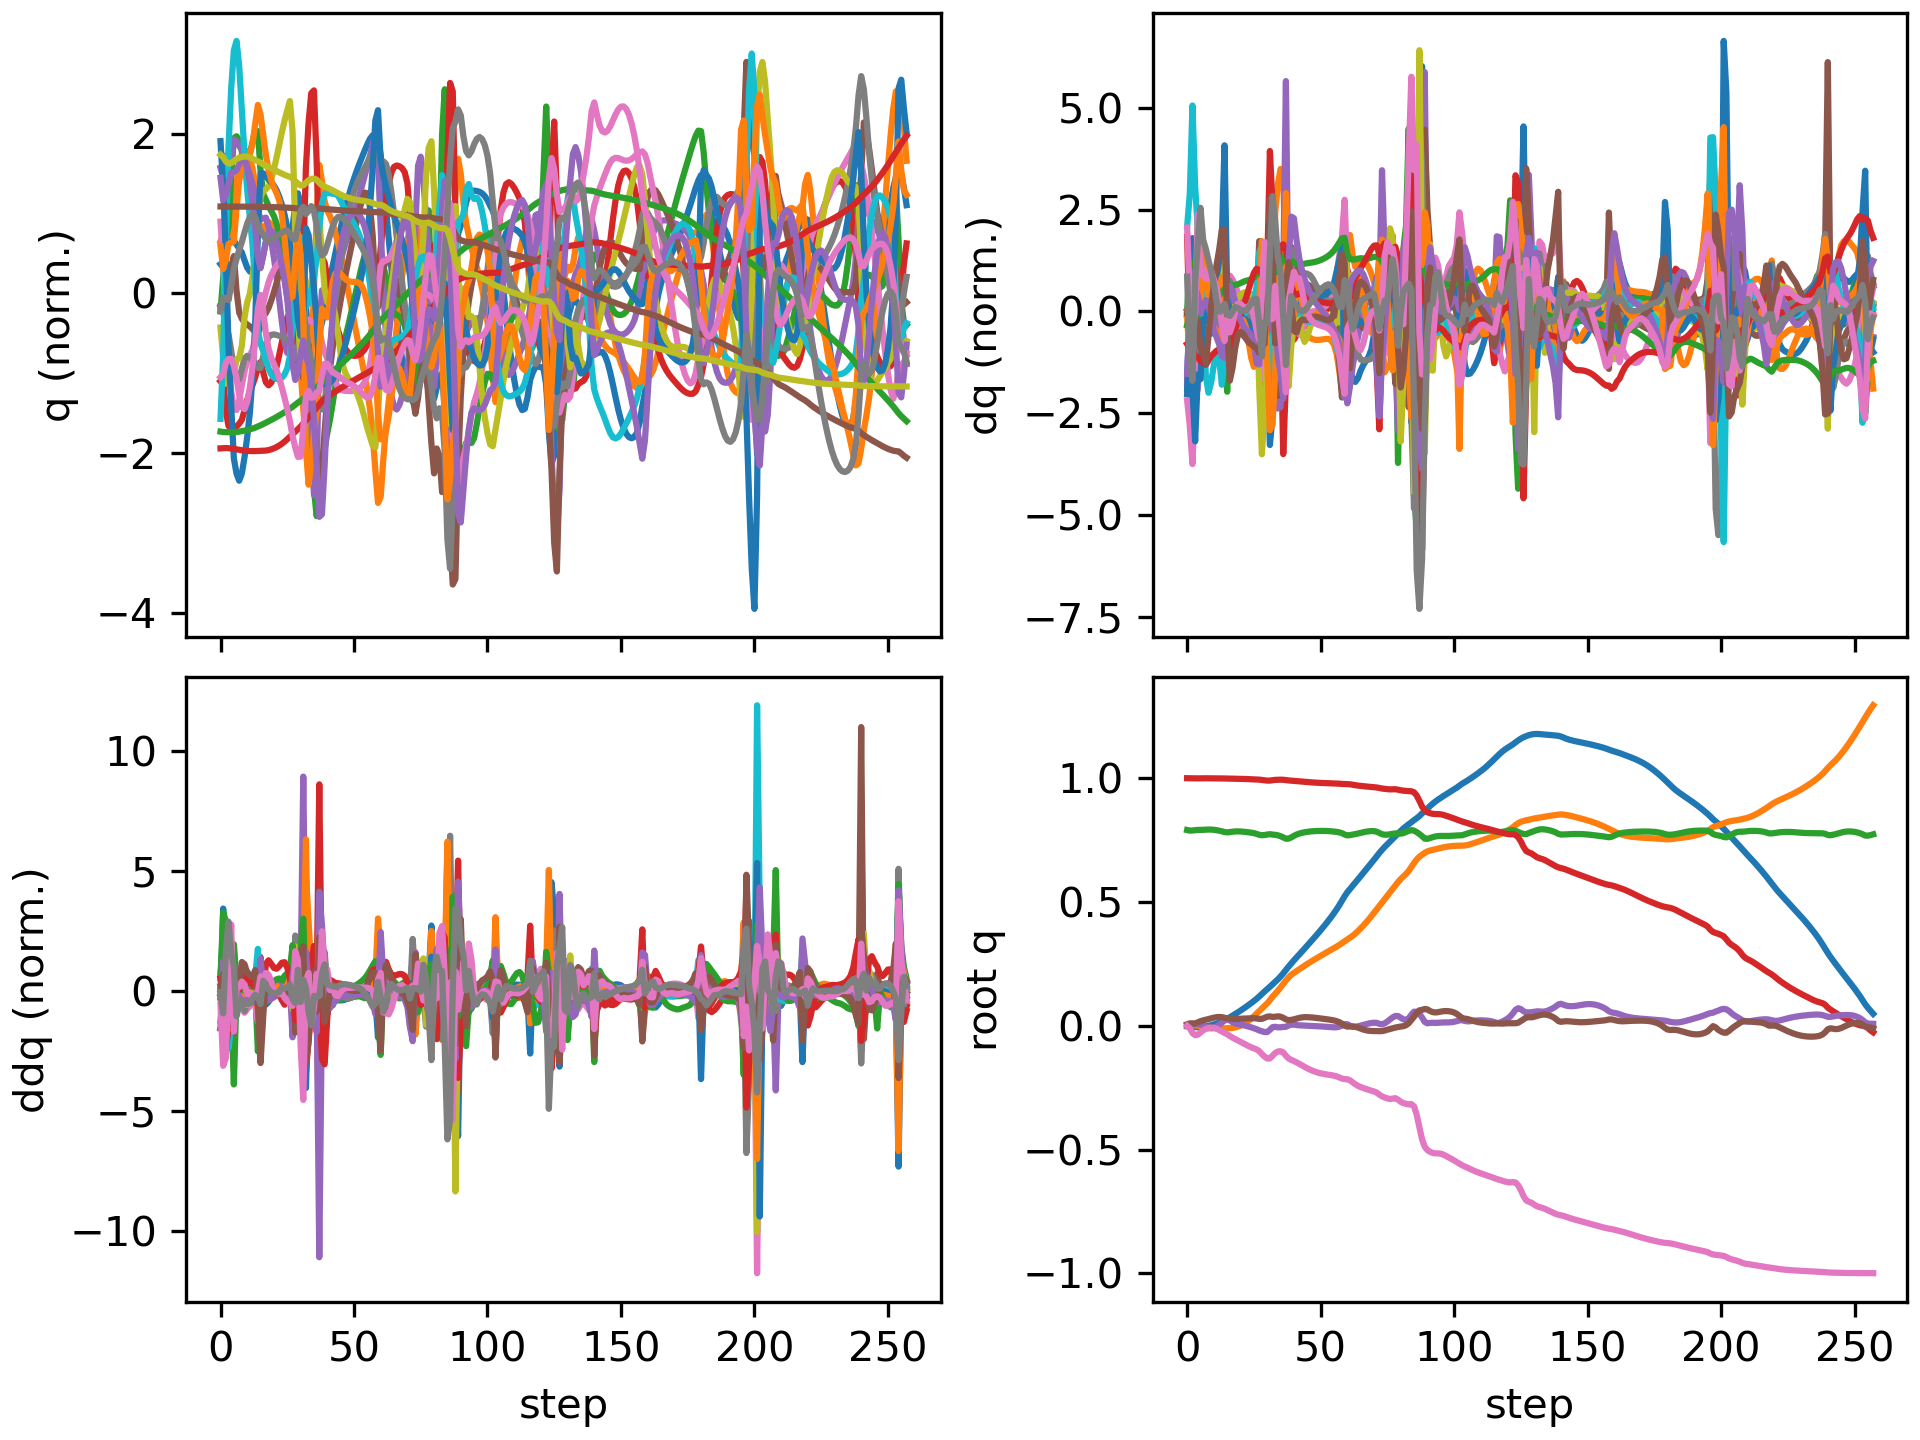

Source data for this figure (header and first rows):
floating_base_joint_x, floating_base_joint_y, floating_base_joint_z, floating_base_joint_qw, floating_base_joint_qx, floating_base_joint_qy, floating_base_joint_qz, left_hip_pitch_joint_q, left_hip_roll_joint_q, left_hip_yaw_joint_q, left_knee_joint_q, left_ankle_pitch_joint_q, left_ankle_roll_joint_q, right_hip_pitch_joint_q, right_hip_roll_joint_q, right_hip_yaw_joint_q, right_knee_joint_q, right_ankle_pitch_joint_q, right_ankle_roll_joint_q, floating_base_joint_vx, floating_base_joint_vy, floating_base_joint_vz, floating_base_joint_wx, floating_base_joint_wy
-0.002742, 0.000308, 0.7906, 1, 0.0001797, 0.005811, -0.0001618, -0.05747, -0.001818, -0.002858, 0.1256, -0.07616, 8.807889189149331e-05, -0.05768, -0.000421, 0.003117, 0.1258, -0.0762, -8.485524516767965e-06, -0.162, 0.02755, -0.2089, 0.02952, 0.6749
-0.00481, 0.0009228, 0.7883, 0.9999, 0.001157, 0.009596, -0.01012, -0.06429, 0.005312, 0.03295, 0.1323, -0.094, 0.0004349, -0.146, -0.00809, -0.02665, 0.3097, -0.1546, -0.02462, -0.04708, 0.03877, -0.02602, 0.2765, 0.1016
-0.005524, 0.001594, 0.7888, 0.9995, 0.00476, 0.009648, -0.02946, -0.01565, 0.00458, 0.07441, 0.04224, -0.05271, 0.005134, -0.2714, -0.02541, -0.05173, 0.6369, -0.2652, -0.01478, 0.0136, -0.0006345, 0.04915, 0.2318, -0.2403
-0.005447, 0.001018, 0.79, 0.9992, 0.006062, 0.008933, -0.03805, 0.01105, 0.003895, 0.08643, 3.540580554832755e-05, -0.05514, 0.008076, -0.3616, -0.03782, -0.04989, 0.9007, -0.4223, 0.002479, 0.01257, -0.05767, 0.07452, -0.02369, -0.01464
-0.006049, -0.0001194, 0.7911, 0.9992, 0.006056, 0.01358, -0.03596, -0.0003219, 0.02156, 0.1422, 0.004577, -0.05625, 0.04274, -0.4264, -0.05931, -0.04703, 1.068, -0.5217, 0.003974, -0.05152, -0.06087, 0.04763, -0.06727, 0.783
-0.005938, -0.001717, 0.7912, 0.9995, 0.003746, 0.0185, -0.02718, -0.009105, 0.04263, 0.181, -0.004236, -0.02172, 0.05479, -0.4619, -0.08663, -0.04274, 1.176, -0.6107, 0.005247, 0.04757, -0.08979, -0.008511, -0.3743, 0.281
-0.004823, -0.003668, 0.7914, 0.9996, -0.0002284, 0.02169, -0.01857, -0.01692, 0.05972, 0.1832, -0.001446, -0.0265, 0.01711, -0.4666, -0.09972, -0.02796, 1.203, -0.6363, 0.04028, 0.06313, -0.09814, 0.01538, -0.4209, 0.3316
-0.002993, -0.00588, 0.792, 0.9996, -0.005473, 0.02447, -0.01296, -0.02518, 0.07765, 0.1789, 0.006834, -0.03465, -0.006758, -0.4462, -0.09829, -0.02663, 1.132, -0.6482, 0.07173, 0.1063, -0.1139, 0.03274, -0.5592, 0.2526
-0.0005385, -0.007889, 0.7926, 0.9995, -0.00953, 0.02693, -0.009457, -0.03357, 0.08932, 0.1669, 0.01751, -0.04051, -0.01358, -0.4121, -0.08433, -0.01459, 1.005, -0.636, 0.08466, 0.1302, -0.08404, 0.01462, -0.2347, 0.2527
0.002025, -0.009298, 0.7925, 0.9995, -0.01014, 0.02988, -0.00773, -0.04985, 0.09384, 0.1593, 0.04487, -0.0569, -0.01746, -0.382, -0.06989, 0.01295, 0.8784, -0.6084, 0.09004, 0.1276, -0.05427, -0.03061, 0.111, 0.318
0.004864, -0.01019, 0.7915, 0.9994, -0.00779, 0.03258, -0.008246, -0.06485, 0.09188, 0.1583, 0.0739, -0.07418, -0.01976, -0.3608, -0.06666, 0.02779, 0.7771, -0.5746, 0.09523, 0.1508, -0.03544, -0.06326, 0.3597, 0.2466
0.008126, -0.01071, 0.79, 0.9993, -0.003097, 0.03459, -0.01158, -0.07284, 0.08483, 0.1648, 0.09612, -0.08976, -0.02185, -0.3479, -0.06946, 0.03636, 0.6987, -0.5335, 0.1008, 0.1709, -0.01802, -0.0885, 0.5924, 0.1846
0.01195, -0.01098, 0.788, 0.9992, 0.003476, 0.03548, -0.01727, -0.07479, 0.07396, 0.1769, 0.1156, -0.1069, -0.02481, -0.3358, -0.07225, 0.05237, 0.6213, -0.4724, 0.1114, 0.2025, -0.007411, -0.1118, 0.7714, 0.05062
0.01661, -0.01095, 0.7855, 0.9991, 0.01196, 0.03464, -0.02351, -0.07223, 0.05809, 0.1898, 0.1373, -0.1285, -0.02781, -0.3105, -0.07608, 0.07542, 0.5083, -0.3816, 0.1332, 0.2467, 0.01249, -0.15, 1.006, -0.1192
0.02216, -0.01047, 0.7823, 0.9988, 0.02222, 0.03206, -0.02867, -0.06812, 0.03248, 0.1884, 0.1643, -0.1572, -0.02921, -0.2727, -0.08278, 0.106, 0.3778, -0.2313, 0.1536, 0.2857, 0.03837, -0.1567, 1.005, -0.2643
0.02783, -0.009779, 0.7813, 0.9986, 0.02666, 0.03039, -0.03426, -0.06362, 0.005656, 0.1462, 0.18, -0.1746, -0.02288, -0.2553, -0.08315, 0.1303, 0.3395, -0.1306, 0.1432, 0.28, 0.02748, 0.03471, -0.07764, -0.07934
0.03402, -0.009512, 0.7826, 0.9985, 0.02141, 0.02905, -0.04158, -0.03892, 0.005941, 0.1218, 0.1504, -0.173, -0.01112, -0.2354, -0.06731, 0.1361, 0.3188, -0.1304, 0.1207, 0.3224, 0.007223, 0.07987, -0.7544, -0.1928
0.04063, -0.0088, 0.784, 0.9984, 0.01433, 0.02775, -0.0481, -0.01096, 0.01546, 0.1156, 0.123, -0.1715, -0.007344, -0.2105, -0.05033, 0.1381, 0.2923, -0.1354, 0.09875, 0.3318, 0.06023, 0.05619, -0.6052, -0.1265
0.04732, -0.006866, 0.7849, 0.9981, 0.009419, 0.02734, -0.05368, 0.00688, 0.01842, 0.1092, 0.1144, -0.1889, -0.001661, -0.1895, -0.04148, 0.1407, 0.2694, -0.1411, 0.08289, 0.3358, 0.1257, 0.03058, -0.3728, -0.01904
0.0541, -0.003708, 0.7851, 0.9978, 0.006435, 0.02769, -0.05906, 0.01536, 0.0157, 0.1038, 0.1218, -0.2162, 0.006478, -0.1737, -0.0382, 0.1473, 0.2526, -0.1456, 0.07178, 0.3427, 0.1838, -0.003964, -0.2255, 0.04495
0.06109, 0.0005435, 0.7848, 0.9975, 0.004357, 0.02831, -0.06469, 0.01793, 0.009252, 0.09836, 0.1402, -0.2483, 0.01554, -0.1624, -0.03767, 0.1573, 0.2431, -0.1509, 0.06393, 0.3566, 0.235, -0.03094, -0.1852, 0.0427
0.06837, 0.005815, 0.7839, 0.9971, 0.002332, 0.0288, -0.07058, 0.01711, -7.8952112756355e-06, 0.09042, 0.1667, -0.2854, 0.02549, -0.1533, -0.03848, 0.169, 0.2392, -0.1589, 0.05782, 0.3727, 0.2854, -0.05081, -0.2055, 0.01856
0.0759, 0.01213, 0.7828, 0.9966, -0.0001552, 0.02922, -0.0765, 0.01312, -0.01123, 0.07969, 0.2001, -0.3282, 0.03606, -0.1456, -0.03957, 0.1815, 0.2391, -0.1697, 0.04972, 0.3851, 0.3391, -0.06248, -0.2622, 0.01111
0.08362, 0.01958, 0.7815, 0.9962, -0.003175, 0.02976, -0.08212, 0.005641, -0.02449, 0.0682, 0.2371, -0.3722, 0.04353, -0.1398, -0.04085, 0.1937, 0.2431, -0.1833, 0.03418, 0.3932, 0.3996, -0.07088, -0.308, 0.02327
0.09153, 0.02827, 0.7799, 0.9957, -0.006508, 0.03033, -0.08702, -0.005067, -0.04085, 0.05522, 0.2732, -0.4088, 0.04746, -0.1363, -0.04293, 0.205, 0.2525, -0.2001, 0.008901, 0.4048, 0.462, -0.08083, -0.3291, 0.008213
0.09978, 0.03812, 0.778, 0.9953, -0.01008, 0.03043, -0.09133, -0.01355, -0.05987, 0.03858, 0.305, -0.4305, 0.04691, -0.1348, -0.04585, 0.215, 0.2697, -0.2214, -0.02351, 0.4253, 0.5157, -0.1081, -0.3572, -0.05846
0.1086, 0.04876, 0.7751, 0.9949, -0.01398, 0.02956, -0.09556, -0.008969, -0.08045, 0.0195, 0.3186, -0.4205, 0.04432, -0.1389, -0.04807, 0.224, 0.3054, -0.2528, -0.05682, 0.4571, 0.5446, -0.1739, -0.373, -0.1738
0.1182, 0.05954, 0.7713, 0.9942, -0.0188, 0.02793, -0.1025, 0.02049, -0.09913, 0.004867, 0.2809, -0.3301, 0.05073, -0.1647, -0.05486, 0.1939, 0.3935, -0.2836, -0.05462, 0.5085, 0.5325, -0.1783, -0.4333, -0.2512
0.1285, 0.07008, 0.7697, 0.9928, -0.02247, 0.02776, -0.1142, 0.06467, -0.112, 0.0152, 0.2203, -0.3123, 0.07545, -0.2127, -0.07029, 0.09485, 0.5095, -0.3283, -0.01384, 0.5289, 0.5084, -0.007012, -0.3534, 0.1271
0.1384, 0.08006, 0.7705, 0.9914, -0.0255, 0.03188, -0.1246, 0.0893, -0.1217, 0.01839, 0.1793, -0.3093, 0.03038, -0.2661, -0.05948, 0.01077, 0.606, -0.3753, 0.01476, 0.4771, 0.4877, 0.07415, -0.3259, 0.5577
0.1478, 0.0905, 0.7724, 0.9902, -0.02541, 0.03664, -0.1322, 0.06595, -0.1364, 0.02415, 0.2283, -0.3135, -0.04189, -0.3045, -0.0209, -0.02566, 0.6444, -0.4045, -0.00852, 0.4885, 0.5515, 0.1122, 0.2473, 0.3327
0.1574, 0.1036, 0.7738, 0.9904, -0.01638, 0.03777, -0.1321, -0.03676, -0.1776, 0.01344, 0.4722, -0.3119, -0.0782, -0.3018, -0.003611, 0.00441, 0.5587, -0.3855, -0.07909, 0.5187, 0.7247, -0.009747, 1.363, -0.08495
0.1678, 0.1174, 0.7721, 0.992, -0.005801, 0.03556, -0.1213, -0.1432, -0.2118, -0.02473, 0.7279, -0.3795, -0.07363, -0.2728, -0.02968, 0.04589, 0.4453, -0.2227, -0.2205, 0.515, 0.6522, -0.06513, 0.6416, -0.08129
0.1776, 0.1296, 0.7713, 0.9932, -0.004284, 0.03649, -0.1102, -0.2203, -0.1852, -0.07586, 0.8541, -0.4294, -0.04176, -0.27, -0.05679, 0.04478, 0.4562, -0.2346, -0.2589, 0.4873, 0.5737, -0.02343, -0.3201, 0.1936
0.1876, 0.1415, 0.7692, 0.9938, -0.006468, 0.038, -0.1041, -0.278, -0.1261, -0.1402, 0.9356, -0.5581, -0.0872, -0.2753, -0.076, 0.04867, 0.4926, -0.2796, -0.2351, 0.5223, 0.6189, -0.1558, -0.1734, 0.009261
0.1989, 0.1547, 0.7656, 0.994, -0.00627, 0.03645, -0.1028, -0.3042, -0.05304, -0.1909, 0.9434, -0.7023, -0.1244, -0.2747, -0.1022, 0.05809, 0.5293, -0.3243, -0.2015, 0.5911, 0.6972, -0.2077, 0.1843, -0.2536
0.2117, 0.1688, 0.7609, 0.9937, -0.004753, 0.03201, -0.1078, -0.2702, 0.02309, -0.2201, 0.7471, -0.6825, -0.1691, -0.2741, -0.122, 0.08775, 0.5806, -0.3781, -0.1806, 0.6513, 0.7113, -0.2914, 0.1191, -0.4381
0.2255, 0.1825, 0.7555, 0.9923, -0.004272, 0.02569, -0.1212, -0.1992, 0.07799, -0.2072, 0.4922, -0.3882, -0.2044, -0.2917, -0.1239, 0.1102, 0.673, -0.4643, -0.1106, 0.7154, 0.676, -0.1738, 0.3483, -0.689
0.2389, 0.1955, 0.7558, 0.991, 0.0007341, 0.02276, -0.132, -0.1785, 0.06132, -0.1722, 0.4738, -0.3108, -0.1782, -0.3205, -0.139, 0.0737, 0.7394, -0.4747, -0.0677, 0.6421, 0.5972, 0.1607, 0.6288, 0.06434
0.2516, 0.2056, 0.7608, 0.9901, 0.004464, 0.0235, -0.138, -0.156, 0.03991, -0.1491, 0.4597, -0.3281, -0.136, -0.3411, -0.1309, 0.04011, 0.7665, -0.4858, -0.07357, 0.633, 0.436, 0.3078, 0.1445, 0.1909
0.2641, 0.2135, 0.7671, 0.9894, 0.004465, 0.02597, -0.1426, -0.1233, 0.03018, -0.1321, 0.4168, -0.3322, -0.09893, -0.3554, -0.09633, 0.02773, 0.7704, -0.4849, -0.07727, 0.6064, 0.371, 0.3026, -0.1684, 0.31
0.2761, 0.2209, 0.7723, 0.9886, 0.002881, 0.02894, -0.1479, -0.09027, 0.02453, -0.1178, 0.3698, -0.3245, -0.06885, -0.371, -0.05497, 0.02745, 0.7687, -0.4836, -0.05761, 0.5969, 0.3652, 0.2287, -0.1928, 0.2565
0.288, 0.2283, 0.7763, 0.9876, 0.001776, 0.03162, -0.1538, -0.06194, 0.01701, -0.1009, 0.3314, -0.31, -0.04552, -0.3883, -0.01937, 0.02648, 0.7676, -0.4782, -0.03869, 0.5868, 0.3753, 0.171, -0.08253, 0.2552
0.2998, 0.2357, 0.7793, 0.9865, 0.001281, 0.03368, -0.16, -0.0358, 0.00719, -0.08229, 0.2986, -0.2918, -0.02668, -0.405, 0.008831, 0.0154, 0.7674, -0.4703, -0.02988, 0.5888, 0.3682, 0.1307, -0.04291, 0.1643
0.3117, 0.2429, 0.7816, 0.9855, 0.0007215, 0.03465, -0.1662, -0.009337, -0.003731, -0.06561, 0.2698, -0.2726, -0.009767, -0.4167, 0.03391, -0.00355, 0.7621, -0.4599, -0.02795, 0.596, 0.3529, 0.1019, -0.04861, 0.04881
0.3237, 0.2497, 0.7834, 0.9845, -1.090609186171776e-05, 0.03468, -0.172, 0.01665, -0.01547, -0.05156, 0.2461, -0.2535, 0.006615, -0.4224, 0.05864, -0.02233, 0.7491, -0.4468, -0.02982, 0.602, 0.3408, 0.07849, -0.04464, -0.02961
0.3358, 0.2565, 0.7848, 0.9836, -0.0006997, 0.03411, -0.1773, 0.04097, -0.02827, -0.03946, 0.2279, -0.2351, 0.0222, -0.4242, 0.08309, -0.03543, 0.7325, -0.4315, -0.03321, 0.6067, 0.3333, 0.05779, -0.02638, -0.07544
0.348, 0.263, 0.7858, 0.9828, -0.001238, 0.03319, -0.1819, 0.06326, -0.04203, -0.02793, 0.2146, -0.2174, 0.03699, -0.425, 0.106, -0.04264, 0.7178, -0.415, -0.03626, 0.6116, 0.3282, 0.0402, -0.01082, -0.1008
0.3604, 0.2695, 0.7864, 0.982, -0.001689, 0.03206, -0.1859, 0.08367, -0.05635, -0.01605, 0.2053, -0.2001, 0.05131, -0.4254, 0.126, -0.04685, 0.7055, -0.3978, -0.03797, 0.6186, 0.324, 0.02614, -0.006531, -0.1181
0.3728, 0.276, 0.7868, 0.9814, -0.002152, 0.0308, -0.1893, 0.1024, -0.07089, -0.003707, 0.1997, -0.183, 0.06536, -0.4254, 0.1424, -0.05061, 0.694, -0.3801, -0.03852, 0.628, 0.3202, 0.01462, -0.01184, -0.1294
0.3856, 0.2823, 0.787, 0.9809, -0.002695, 0.02948, -0.1922, 0.1195, -0.08541, 0.008842, 0.1973, -0.1657, 0.07905, -0.4246, 0.1552, -0.05509, 0.6817, -0.3617, -0.03868, 0.6401, 0.3168, 0.004236, -0.02224, -0.1366
0.3985, 0.2886, 0.787, 0.9805, -0.003354, 0.02811, -0.1945, 0.1354, -0.09976, 0.02141, 0.1978, -0.1479, 0.09222, -0.4228, 0.1652, -0.06058, 0.6673, -0.3425, -0.03882, 0.6551, 0.3134, -0.006181, -0.03485, -0.1437
0.4118, 0.2948, 0.7868, 0.9802, -0.004137, 0.02668, -0.1964, 0.1503, -0.1139, 0.03392, 0.2009, -0.1297, 0.1046, -0.4196, 0.1732, -0.06729, 0.6501, -0.3219, -0.03987, 0.6733, 0.3104, -0.01784, -0.04565, -0.1515
0.4256, 0.301, 0.7863, 0.9799, -0.005011, 0.02518, -0.198, 0.1643, -0.1279, 0.04627, 0.2068, -0.1108, 0.1158, -0.4144, 0.18, -0.07546, 0.629, -0.2989, -0.04334, 0.6952, 0.3078, -0.03143, -0.04891, -0.1629
0.4398, 0.3071, 0.7855, 0.9796, -0.00587, 0.02349, -0.1996, 0.1778, -0.1423, 0.05655, 0.2157, -0.0915, 0.1241, -0.4061, 0.1868, -0.08505, 0.6021, -0.2717, -0.05041, 0.7223, 0.3069, -0.04695, -0.03283, -0.1823
0.4546, 0.3133, 0.7845, 0.9792, -0.006417, 0.02142, -0.2017, 0.1908, -0.1581, 0.06349, 0.2287, -0.07246, 0.1233, -0.3921, 0.194, -0.09509, 0.5649, -0.2371, -0.0616, 0.7573, 0.3116, -0.06338, 0.03158, -0.2171
0.4703, 0.3196, 0.7831, 0.9786, -0.006057, 0.01855, -0.2046, 0.2022, -0.1775, 0.06607, 0.2488, -0.05299, 0.1082, -0.3674, 0.2017, -0.1034, 0.508, -0.1876, -0.07624, 0.8037, 0.3257, -0.08281, 0.1852, -0.2872
0.487, 0.3263, 0.7811, 0.9779, -0.00381, 0.01441, -0.2087, 0.2094, -0.2042, 0.05966, 0.2817, -0.03068, 0.07768, -0.3292, 0.2063, -0.112, 0.4335, -0.1224, -0.09387, 0.8573, 0.354, -0.1165, 0.4446, -0.3816
0.5047, 0.3337, 0.7778, 0.9769, 0.0008529, 0.008417, -0.2135, 0.2087, -0.2411, 0.04034, 0.3367, -0.01233, 0.02536, -0.2783, 0.2056, -0.1139, 0.3617, -0.04173, -0.1288, 0.9089, 0.3892, -0.2127, 0.7237, -0.5567
0.5231, 0.3416, 0.7724, 0.9764, 0.006367, 0.000212, -0.2157, 0.2015, -0.2756, 0.02929, 0.4117, -0.06115, -0.0008929, -0.205, 0.1975, -0.08057, 0.2894, -0.02407, -0.1822, 0.9154, 0.3913, -0.2873, 0.617, -0.7016
... 198 more rows
